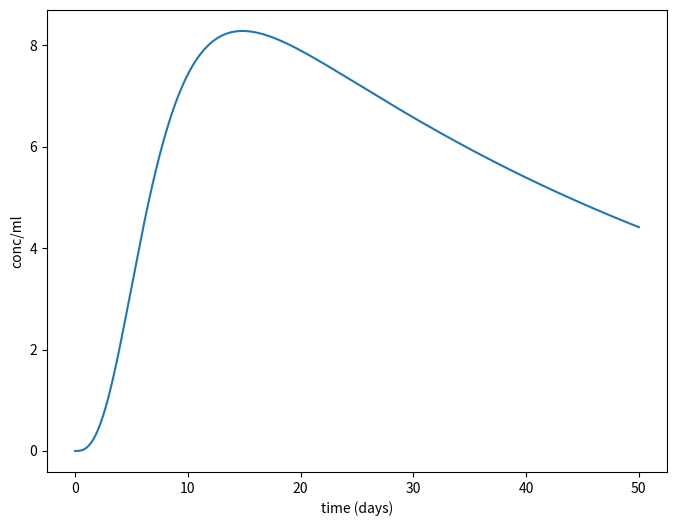
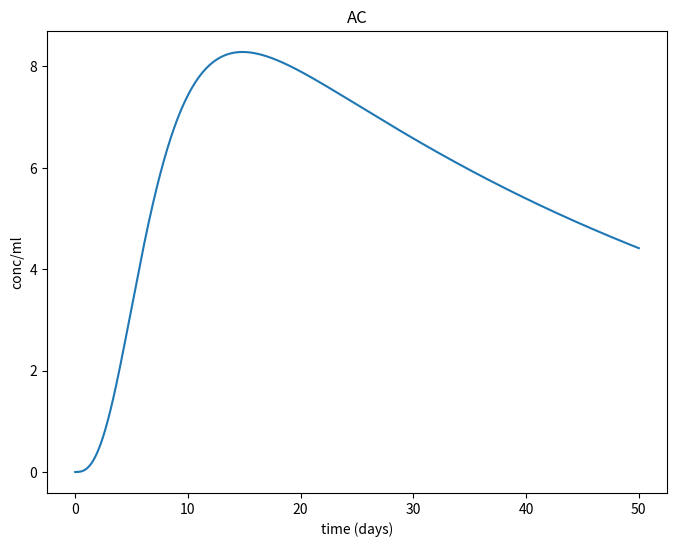

Recreate these plots in Python, in order. (Note: this script raises an exception after producing the figures.)
import argparse, contextlib, sys, os
import scipy
import numpy as np
np.seterr(divide="raise")

# User extensions
def node(func=None, format=None):
    if func is None and format is not None:
        def inner(inners_func):
            return inners_func

        return inner

    else:
        return func

@node 
def inhibition(v, alpha, AC):
    return v/(1 + alpha*AC)

def initial_values() -> np.ndarray:
    AC_0 = 0.0
    CH_0 = 0.0
    Mreg_0 = 0.0
    N_0 = 0.0
    TD_0 = 10.0
    return np.array((
        AC_0,
        CH_0,
        Mreg_0,
        N_0,
        TD_0,
        ))


def constants() -> list:
    alpha = 0.5
    beta_AC = 0.5
    beta_N = 0.6
    beta_ch = 0.5
    gamma = 0.2
    k = 0.15
    m_AC = 0.3
    m_N = 0.3
    m_ch = 0.4
    m_mreg = 0.02
    s_N = 0.5
    return [
        alpha,
        beta_AC,
        beta_N,
        beta_ch,
        gamma,
        k,
        m_AC,
        m_N,
        m_ch,
        m_mreg,
        s_N,
        ]


def constants_with_names() -> list:
    constants_list = [
        ("alpha", 0.5),
        ("beta_AC", 0.5),
        ("beta_N", 0.6),
        ("beta_ch", 0.5),
        ("gamma", 0.2),
        ("k", 0.15),
        ("m_AC", 0.3),
        ("m_N", 0.3),
        ("m_ch", 0.4),
        ("m_mreg", 0.02),
        ("s_N", 0.5),
        ]
    return constants_list


def variable_names() -> list[str]:
    return [
        "AC",
        "CH",
        "Mreg",
        "N",
        "TD",
        ]


def system(t: np.float64, y: np.ndarray, *constants) -> np.ndarray:
    # populations
    AC,CH,Mreg,N,TD, = y
    # constants
    alpha,beta_AC,beta_N,beta_ch,gamma,k,m_AC,m_N,m_ch,m_mreg,s_N, = constants
    
    dAC_dt = (beta_AC*Mreg )+- (AC*m_AC ) 
    dCH_dt = (inhibition((beta_ch*N ),alpha,AC) )+- (m_ch*CH ) 
    dMreg_dt = (gamma*N )+- (m_mreg*Mreg ) 
    dN_dt = - (beta_N*N )+- (m_N*N )+(inhibition((s_N*(TD+CH ) ),alpha,AC) ) 
    dTD_dt = (beta_N*N )+- (TD*Mreg*k ) 

    return np.array([dAC_dt,dCH_dt,dMreg_dt,dN_dt,dTD_dt])

# includes! "ode-support.py"


def simulation_output_to_csv(sim_steps, simulation_output, write_to):
    if not simulation_output.success:
        print(simulation_output.message)
        return

    populatio_values_per_dt = simulation_output.y.T

    write_to.write(f"t,{','.join(variable_names())}\n")

    for dt, y in zip(sim_steps, populatio_values_per_dt):
        write_to.write(f"{dt},")
        write_to.write(",".join(f"{val:.4f}" for val in y))
        write_to.write("\n")


COLORS = [
    'tab:blue',
    'tab:orange',
    'tab:green',
    'tab:red',
    'tab:purple',
    'tab:brown',
    'tab:pink',
    'tab:gray',
    'tab:olive',
    'tab:cyan',
]

def plot_simulation(sim_steps, simulation_output, filename, x_label="time (days)", y_label="conc/ml"):
    import matplotlib.pyplot as plt
    from matplotlib.backends.backend_pdf import PdfPages

    with PdfPages(filename) as pdf:
        # All
        all_fig, all_ax = plt.subplots()
        all_fig.set_size_inches(8, 6)
        all_ax.set(title="", xlabel=x_label, ylabel=y_label)

        # Individually
        for i, (variable_name, variable_line_data) in enumerate(zip(variable_names(), simulation_output.y)):
            fig, ax = plt.subplots()
            fig.set_size_inches(8, 6)
            ax.set(
                title=variable_name,
                xlabel=x_label, 
                ylabel=y_label, 
            )            
            ax.plot(simulation_output.t, variable_line_data, color=COLORS[i % len(COLORS)])
            all_ax.plot(simulation_output.t, variable_line_data)

            pdf.savefig(fig)
        all_ax.legend(variable_names(),loc="best")
        pdf.savefig(all_fig)


def file_or_stdout(filename: str | None):
    if filename:
        return open(filename, 'w')
    else:
        return sys.stdout


def update_constants_with_params(constants, params):
    updated_constants = constants.copy()

    constant_names = [constant[0] for constant in constants]

    for name, value in params.items():
        for idx, (const_name, const_value) in enumerate(updated_constants):
            if const_name == name:
                updated_constants[idx] = (const_name, value)

    return updated_constants



def simulate(filename, st=0, tf=50, dt=0.1, plot=False, x_label="time (days)", y_label="conc/ml", params={}):
    sim_steps = np.arange(st, tf + dt, dt)

    constants_values = [value for _, value in update_constants_with_params(constants_with_names(), params)]

    simulation_output = scipy.integrate.solve_ivp(
        fun=system,
        t_span=(st, tf + dt * 2),
        y0=initial_values(),
        args=tuple(constants_values),
        t_eval=sim_steps,
    )

    if plot:
        plot_simulation(sim_steps, simulation_output, filename, x_label, y_label)
    else:
        with file_or_stdout(filename) as f:
            simulation_output_to_csv(sim_steps, simulation_output, f)

if __name__ == "__main__":
    parser = argparse.ArgumentParser()
    parser.add_argument("--st", type=float, default=0)
    parser.add_argument("--tf", type=float, default=50)
    parser.add_argument("--dt", type=float, default=0.01)
    parser.add_argument("-o", "--output", default=None)
    parser.add_argument("--csv", action=argparse.BooleanOptionalAction)
    parser.add_argument("--xlabel", type=str, default="time (days)")
    parser.add_argument("--ylabel", type=str, default="conc/ml")
    parser.add_argument("--params", type=str, default="")

    args = parser.parse_args()

    if args.params:
        params = {k: float(v) for k, v in (param.split('=') for param in args.params.split())}
    else:
        params = {}

    simulate(
        args.output,
        plot=not args.csv,
        st=args.st,
        tf=args.tf,
        dt=args.dt,
        x_label=args.xlabel,
        y_label=args.ylabel,
        params=params
    )
